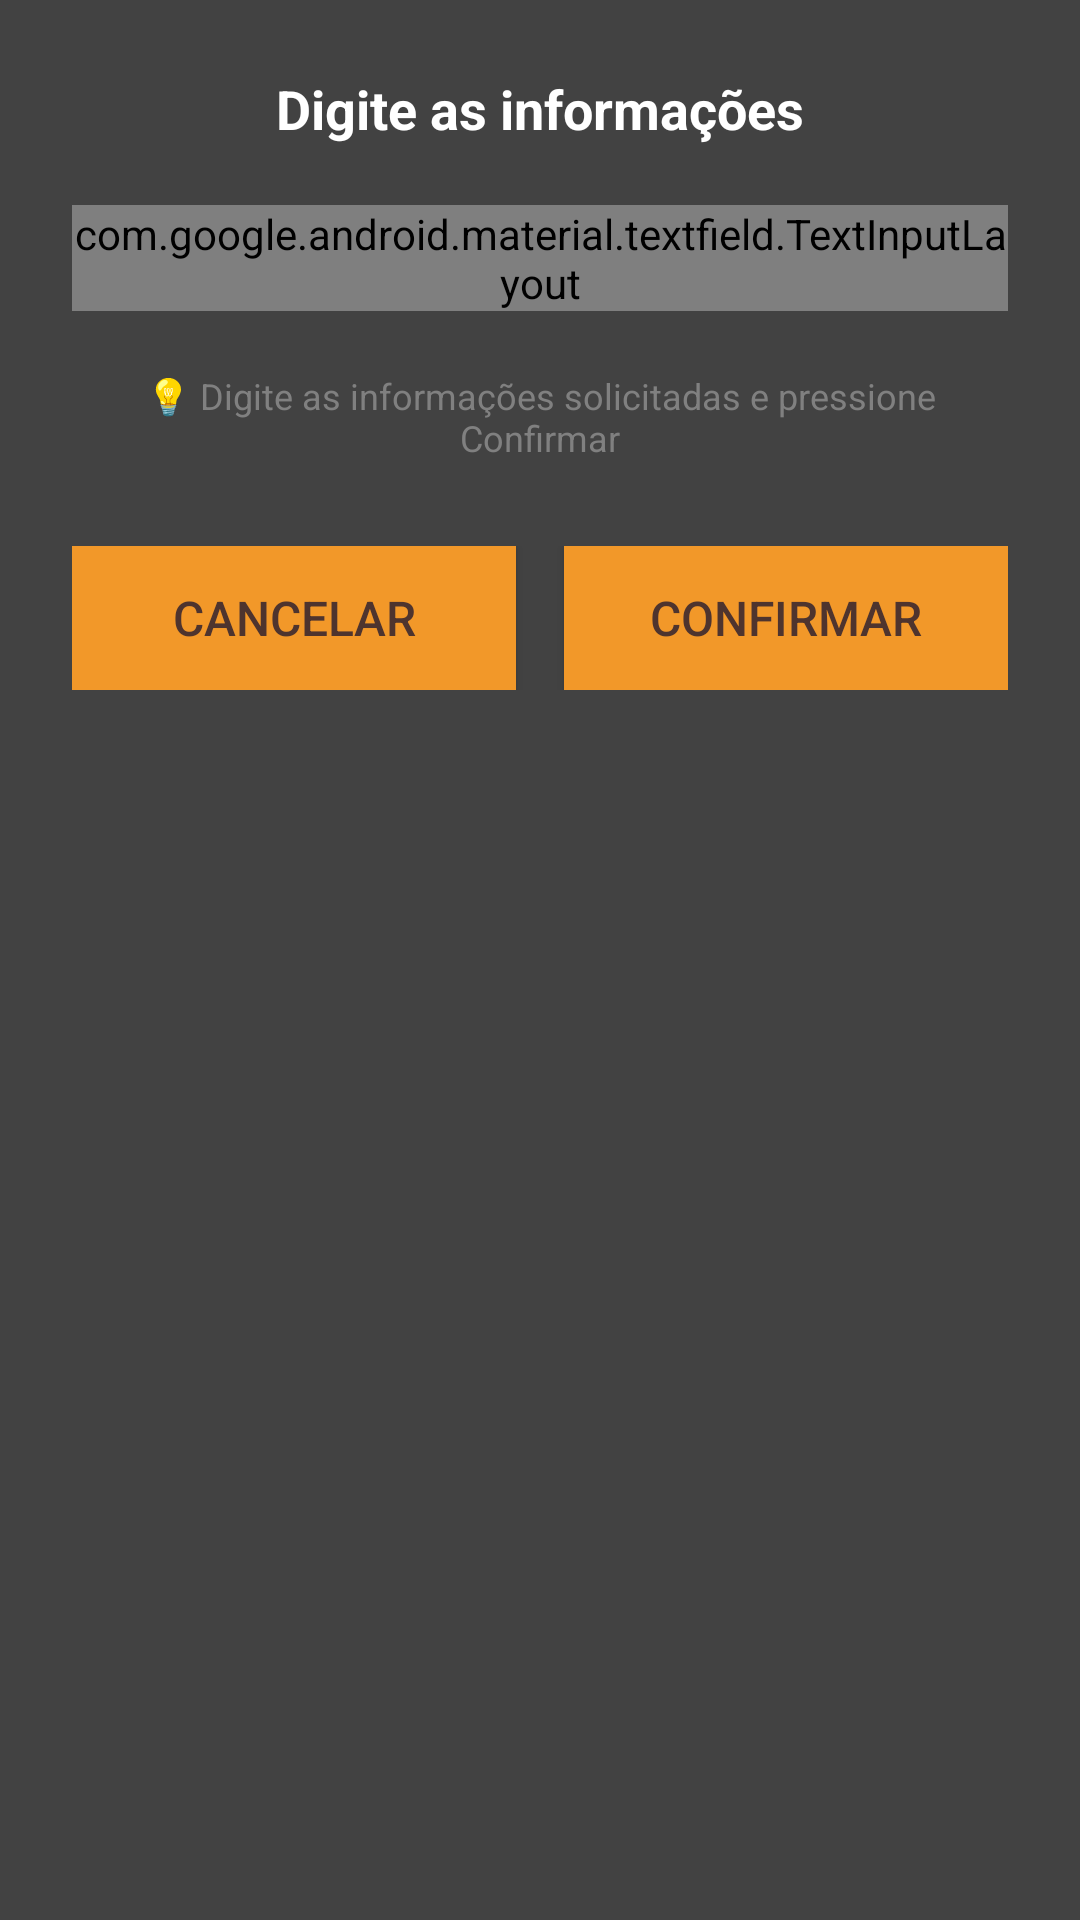

The Android layout XML behind this screen, and the referenced resources:
<!-- AndroidManifest.xml: application theme AppTheme -->
<!-- res/layout/dialog_user_input.xml -->
<?xml version="1.0" encoding="utf-8"?>
<LinearLayout xmlns:android="http://schemas.android.com/apk/res/android"
    android:layout_width="match_parent"
    android:layout_height="wrap_content"
    android:orientation="vertical"
    android:padding="24dp"
    android:background="@color/cardview_dark_background">

    <TextView
        android:id="@+id/tvInputTitle"
        android:layout_width="match_parent"
        android:layout_height="wrap_content"
        android:text="Digite as informações"
        android:textSize="18sp"
        android:textStyle="bold"
        android:textColor="@android:color/white"
        android:textAlignment="center"
        android:layout_marginBottom="20dp" />

    <com.google.android.material.textfield.TextInputLayout
        android:layout_width="match_parent"
        android:layout_height="wrap_content"
        android:layout_marginBottom="20dp"
        style="@style/Widget.MaterialComponents.TextInputLayout.OutlinedBox"
        app:boxStrokeColor="@color/orang"
        app:hintTextColor="@color/gray"
        xmlns:app="http://schemas.android.com/apk/res-auto">

        <EditText
            android:id="@+id/etInput"
            android:layout_width="match_parent"
            android:layout_height="wrap_content"
            android:hint="Digite aqui..."
            android:textSize="16sp"
            android:textColor="@android:color/white"
            android:textColorHint="@color/gray"
            android:background="@color/darkblue2"
            android:padding="16dp"
            android:inputType="text"
            android:maxLines="1"
            android:imeOptions="actionDone" />

    </com.google.android.material.textfield.TextInputLayout>

    <TextView
        android:layout_width="match_parent"
        android:layout_height="wrap_content"
        android:text="💡 Digite as informações solicitadas e pressione Confirmar"
        android:textSize="12sp"
        android:textColor="@color/gray"
        android:textAlignment="center"
        android:layout_marginBottom="20dp" />

    <LinearLayout
        android:layout_width="match_parent"
        android:layout_height="wrap_content"
        android:orientation="horizontal"
        android:weightSum="2"
        android:layout_marginTop="8dp">

        <Button
            android:id="@+id/btnCancel"
            android:layout_width="0dp"
            android:layout_height="wrap_content"
            android:layout_weight="1"
            android:layout_marginEnd="8dp"
            android:text="Cancelar"
            android:textSize="16sp"
            android:background="@drawable/ripple_effect2"
            android:textColor="@color/TextButtonColor"
            android:padding="12dp" />

        <Button
            android:id="@+id/btnConfirm"
            android:layout_width="0dp"
            android:layout_height="wrap_content"
            android:layout_weight="1"
            android:layout_marginStart="8dp"
            android:text="Confirmar"
            android:textSize="16sp"
            android:background="@drawable/ripple_effect2"
            android:textColor="@color/TextButtonColor"
            android:padding="12dp" />

    </LinearLayout>

</LinearLayout>
<!-- resources referenced by this layout -->
<resources>
  <color name="TextButtonColor">#4E342E</color>
  <color name="darkblue2">#23283A</color>
  <color name="gray">#808080</color>
  <color name="orang">#F29829</color>
  <!-- drawable ripple_effect2 (drawable) -->
  <ripple xmlns:android="http://schemas.android.com/apk/res/android"
      android:color="@color/yello"> 
      <item android:drawable="@color/orang" /> 
  </ripple>
  <style name="AppTheme" parent="Theme.AppCompat.NoActionBar">
          
          <item name="colorPrimary">@color/darkblue</item>
          <item name="colorPrimaryDark">@color/colorPrimaryDark</item>
          <item name="colorAccent">@color/yello</item>
      </style>
  <color name="yello">#FFB300</color>
  <color name="darkblue">#082B47</color>
  <color name="colorPrimaryDark">#00574B</color>
</resources>
